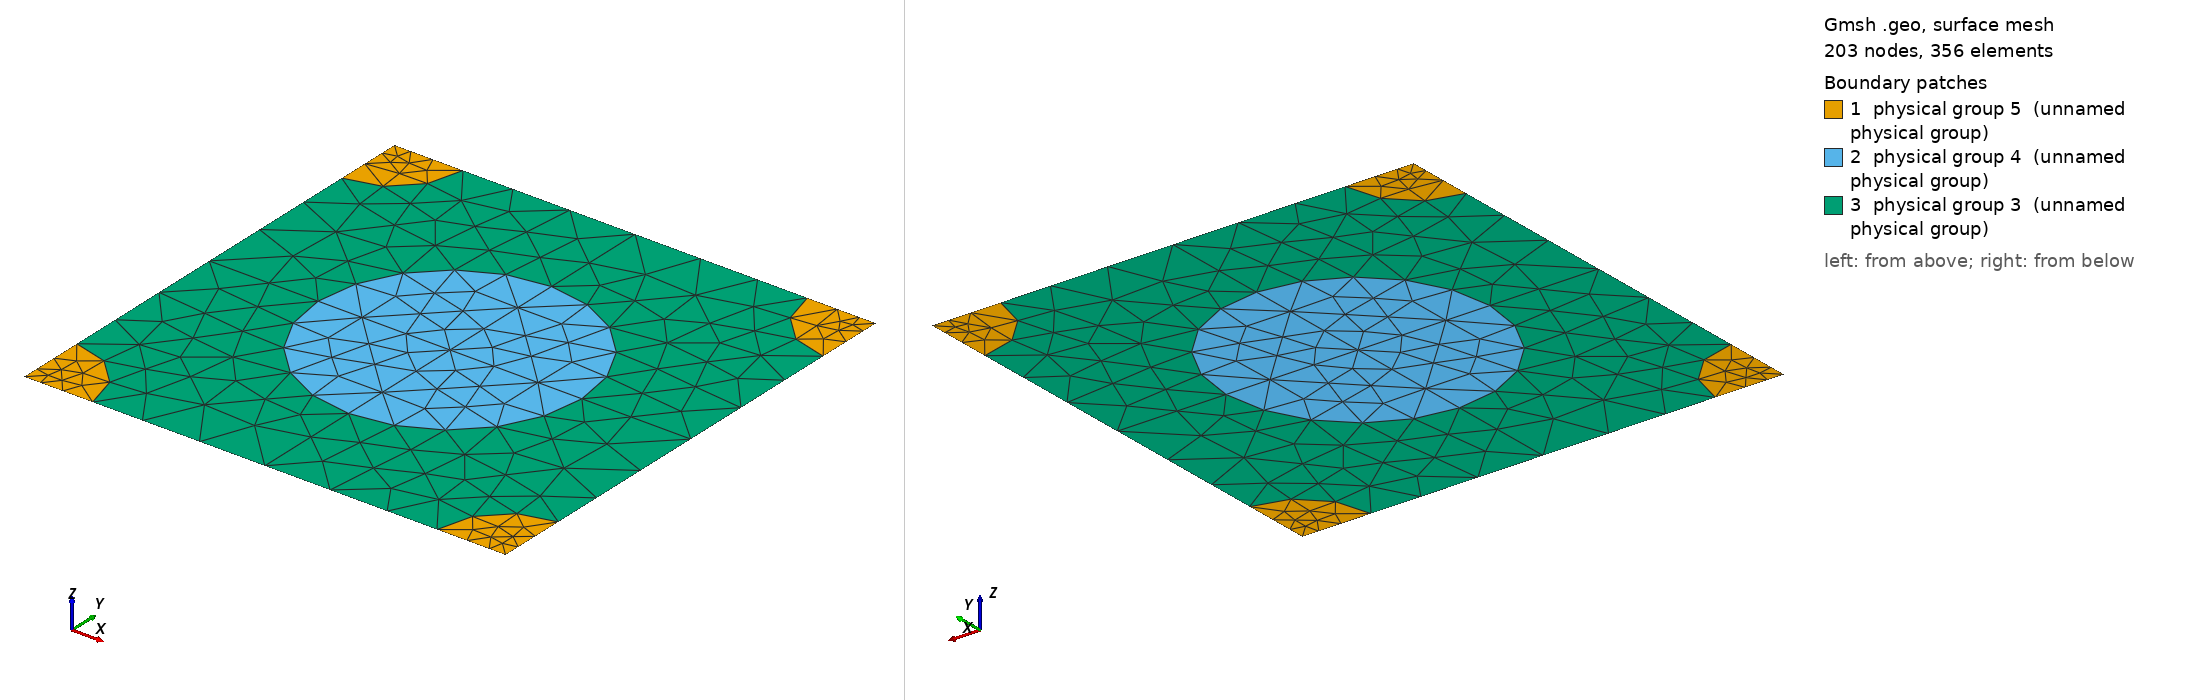

Gmsh geometry script, surface-meshed: 203 nodes, 356 surface elements. Boundary patches (legend numbers): 1 physical group 5 (unnamed physical group), 2 physical group 4 (unnamed physical group), 3 physical group 3 (unnamed physical group). Left view from above one corner, right view from below the opposite corner. Legend entries are the model's physical surfaces. The drawing asked Gmsh for element sizes between 1% and 20% of the model's largest extent; the script's own settings can give other sizes.

=== 730_200_104.geo (drawn) ===
d = 1; // grating period
ff = 0.300000;
d_in_nm = 730;
a1 = 200;
radius1 = (a1/d_in_nm)*d;
radius2 = (104/d_in_nm)*d;
lc = 0.150000; // 0.501 0.201 0.0701;
lc2 = lc/1.500000; // on cylinder surfaces
lc3 = lc/1.500000; // cylinder1 centres
lc4 = lc/4.500000; // cylinder2 centres
posx = 0;//
posy = 0;//

hy = d; // Thickness: Squre profile => hy=d
hx = 0.;

// 2*2 supercell outline

Point(1) = {0, 0, 0, lc4};
Point(2) = {-hx, -hy, 0, lc4};
Point(3) = {-hx+d, -hy, 0, lc4};
Point(4) = {d, 0, 0,lc4};
Point(5) = {-hx+d/2+posx, -hy/2+posy, 0,lc3};
Point(10) = {-hx+d/2+posx, 0, 0, lc};
Point(11) = {0,-hy/2+posy, 0, lc};
Point(12) = {-hx+d/2+posx, -hy, 0, lc};
Point(13) = {d, -hy/2+posy, 0, lc};

Point(14) = {-hx+radius2, 0, 0, lc2};
Point(15) = {d-radius2, 0, 0, lc2};
Point(16) = {0,-radius2, 0, lc2};
Point(18) = {-hx+d/2+posx, -hy/2+radius1+posy, 0, lc2};
Point(20) = {d,-radius2, 0, lc2};
Point(21) = {-hx+d/2-radius1+posx, -hy/2+posy, 0,lc2};
Point(22) = {-hx+d/2+radius1+posx, -hy/2+posy, 0,lc2};
Point(23) = {-hx, -hy+radius2, 0, lc2};
Point(25) = {-hx+d/2+posx, -hy/2-radius1+posy, 0, lc2};
Point(27) = {d,-hy+radius2, 0, lc2};
Point(28) = {-hx+radius2, -hy, 0, lc2};
Point(29) = {d-radius2, -hy, 0, lc2};

Line(1) = {1, 14};
Line(2) = {14, 10};
Line(3) = {10, 15};
Line(4) = {15, 4};
Line(5) = {4, 20};
Line(6) = {20, 13};
Line(7) = {13, 27};
Line(8) = {27, 3};
Line(9) = {3, 29};
Line(10) = {29, 12};
Line(11) = {12, 28};
Line(12) = {28, 2};
Line(13) = {2, 23};
Line(14) = {23, 11};
Line(15) = {11, 16};
Line(16) = {16, 1};
Line(18) = {18, 10};
Line(19) = {18, 5};
Line(20) = {5, 25};
Line(21) = {25, 12};
Line(22) = {11, 21};
Line(23) = {21, 5};
Line(24) = {5, 22};
Line(25) = {22, 13};

Circle(26) = {14, 1, 16};
Circle(27) = {15, 4, 20};
Circle(28) = {27, 3, 29};
Circle(29) = {28, 2, 23};
Circle(30) = {21, 5, 18};
Circle(31) = {18, 5, 22};
Circle(32) = {22, 5, 25};
Circle(33) = {25, 5, 21};

Line Loop(77) = {1, 26, 16};
Plane Surface(78) = {77};
Line Loop(79) = {4, 5, -27};
Plane Surface(80) = {79};
Line Loop(81) = {28, -9, -8};
Plane Surface(82) = {81};
Line Loop(83) = {29, -13, -12};
Plane Surface(84) = {83};
Line Loop(85) = {30, 19, -23};
Plane Surface(86) = {85};
Line Loop(87) = {19, 24, -31};
Plane Surface(88) = {87};
Line Loop(89) = {24, 32, -20};
Plane Surface(90) = {89};
Line Loop(91) = {20, 33, 23};
Plane Surface(92) = {91};
Line Loop(93) = {2, -18, -30, -22, 15, -26};
Plane Surface(94) = {93};
Line Loop(95) = {3, 27, 6, -25, -31, 18};
Plane Surface(96) = {95};
Line Loop(97) = {25, 7, 28, 10, -21, -32};
Plane Surface(98) = {97};
Line Loop(99) = {21, 11, 29, 14, 22, -33};
Plane Surface(100) = {99};

Physical Line(101) = {1, 2, 3, 4};
Physical Line(102) = {5, 6, 7, 8};
Physical Line(103) = {9, 10, 11, 12};
Physical Line(104) = {13, 14, 15, 16};

Physical Surface(3) = {94, 96, 98, 100};
Physical Surface(4) = {86, 88, 90, 92};
Physical Surface(5) = {78, 80, 82, 84};
